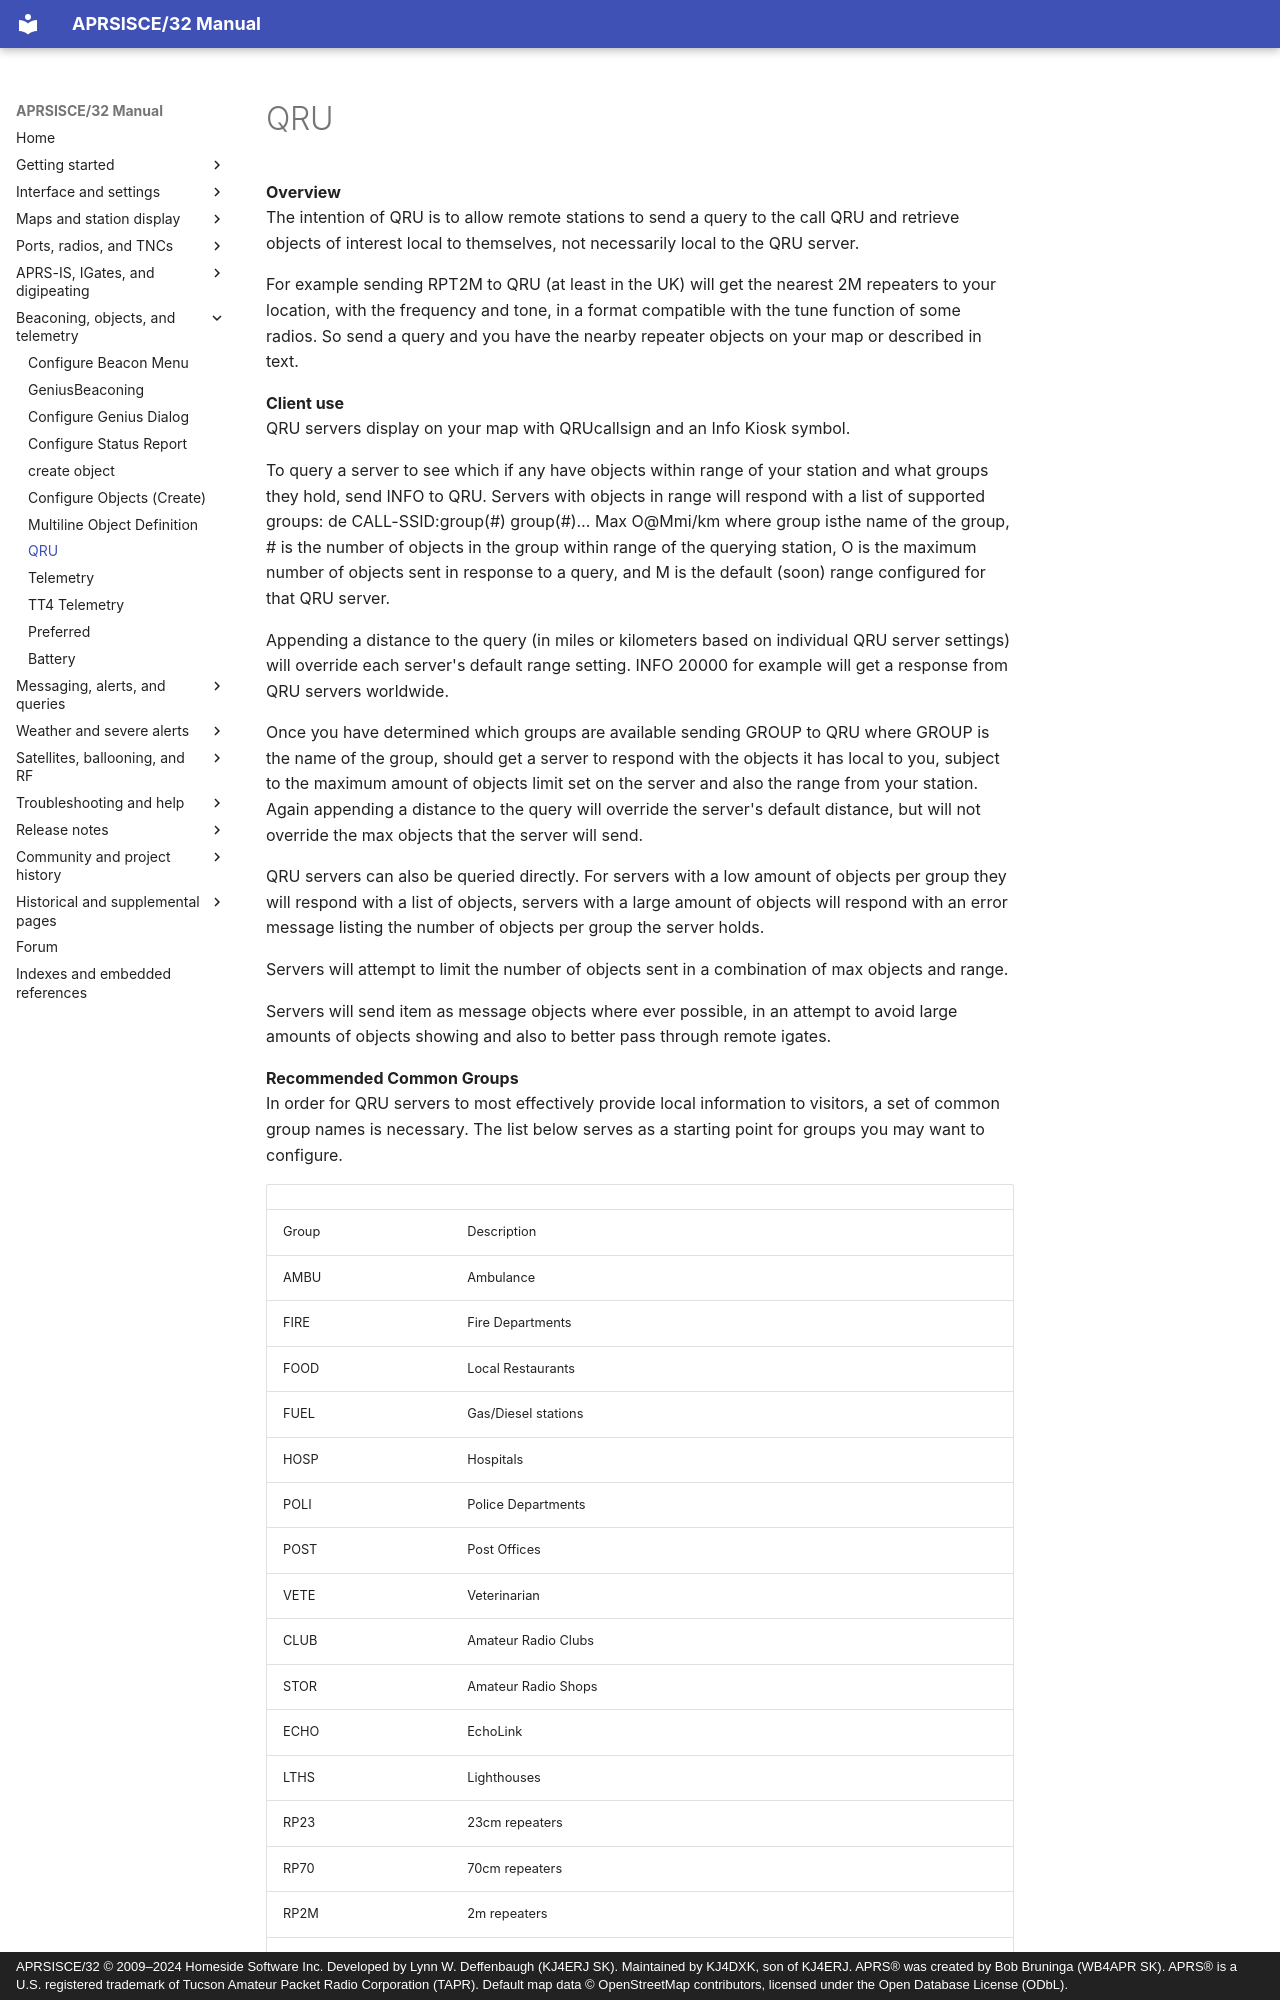

repository: kj4dxk/APRSIS32 · page: manual/doc-qru/index.html · generator: mkdocs · copyright: APRSISCE/32 © 2009–2024 Homeside Software Inc. Developed by Lynn W. Deffenbaugh (KJ4ERJ SK). Maintained by KJ4DXK, son of KJ4ERJ. APRS® was created by Bob Bruninga (WB4APR SK). APRS® is a U.S. registered trademark of Tucson Amateur Packet Radio Corporation (TAPR). Default map data © OpenStreetMap contributors, licensed under the Open Database License (ODbL).

---
title: "QRU"
---

# QRU

**Overview**  
The intention of QRU is to allow remote stations to send a query to the call QRU and retrieve objects of interest local to themselves, not necessarily local to the QRU server.

For example sending RPT2M to QRU (at least in the UK) will get the nearest 2M repeaters to your location, with the frequency and tone, in a format compatible with the tune function of some radios. So send a query and you have the nearby repeater objects on your map or described in text.

**Client use**  
QRU servers display on your map with QRUcallsign and an Info Kiosk symbol.

To query a server to see which if any have objects within range of your station and what groups they hold, send INFO to QRU. Servers with objects in range will respond with a list of supported groups: de CALL-SSID:group(#) group(#)… Max O@Mmi/km where group isthe name of the group, # is the number of objects in the group within range of the querying station, O is the maximum number of objects sent in response to a query, and M is the default (soon) range configured for that QRU server.

Appending a distance to the query (in miles or kilometers based on individual QRU server settings) will override each server's default range setting. INFO 20000 for example will get a response from QRU servers worldwide.

Once you have determined which groups are available sending GROUP to QRU where GROUP is the name of the group, should get a server to respond with the objects it has local to you, subject to the maximum amount of objects limit set on the server and also the range from your station. Again appending a distance to the query will override the server's default distance, but will not override the max objects that the server will send.

QRU servers can also be queried directly. For servers with a low amount of objects per group they will respond with a list of objects, servers with a large amount of objects will respond with an error message listing the number of objects per group the server holds.

Servers will attempt to limit the number of objects sent in a combination of max objects and range.

Servers will send item as message objects where ever possible, in an attempt to avoid large amounts of objects showing and also to better pass through remote igates.

**Recommended Common Groups**  
In order for QRU servers to most effectively provide local information to visitors, a set of common group names is necessary. The list below serves as a starting point for groups you may want to configure.
